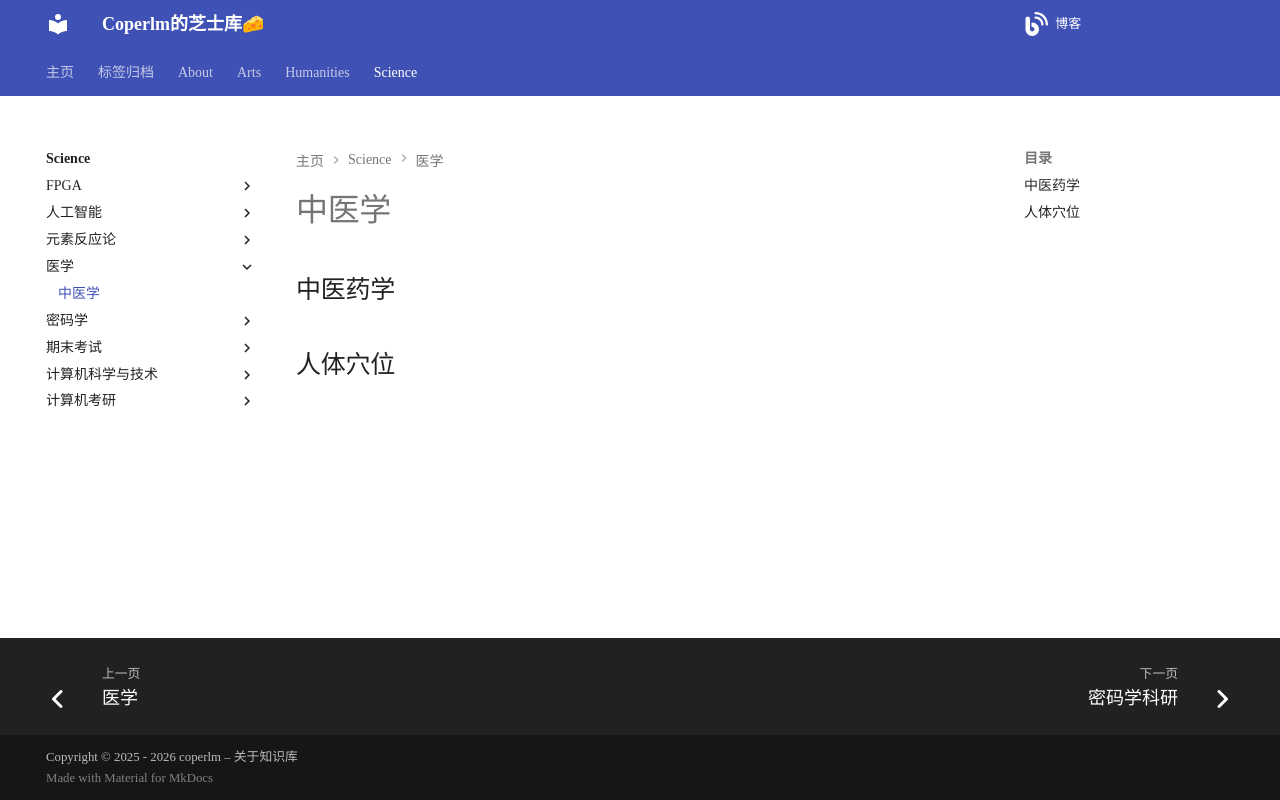

repository: coperlm/KnowledgeBase · page: science/医学/中医学/index.html · generator: mkdocs

# 中医学

## 中医药学

## 人体穴位
